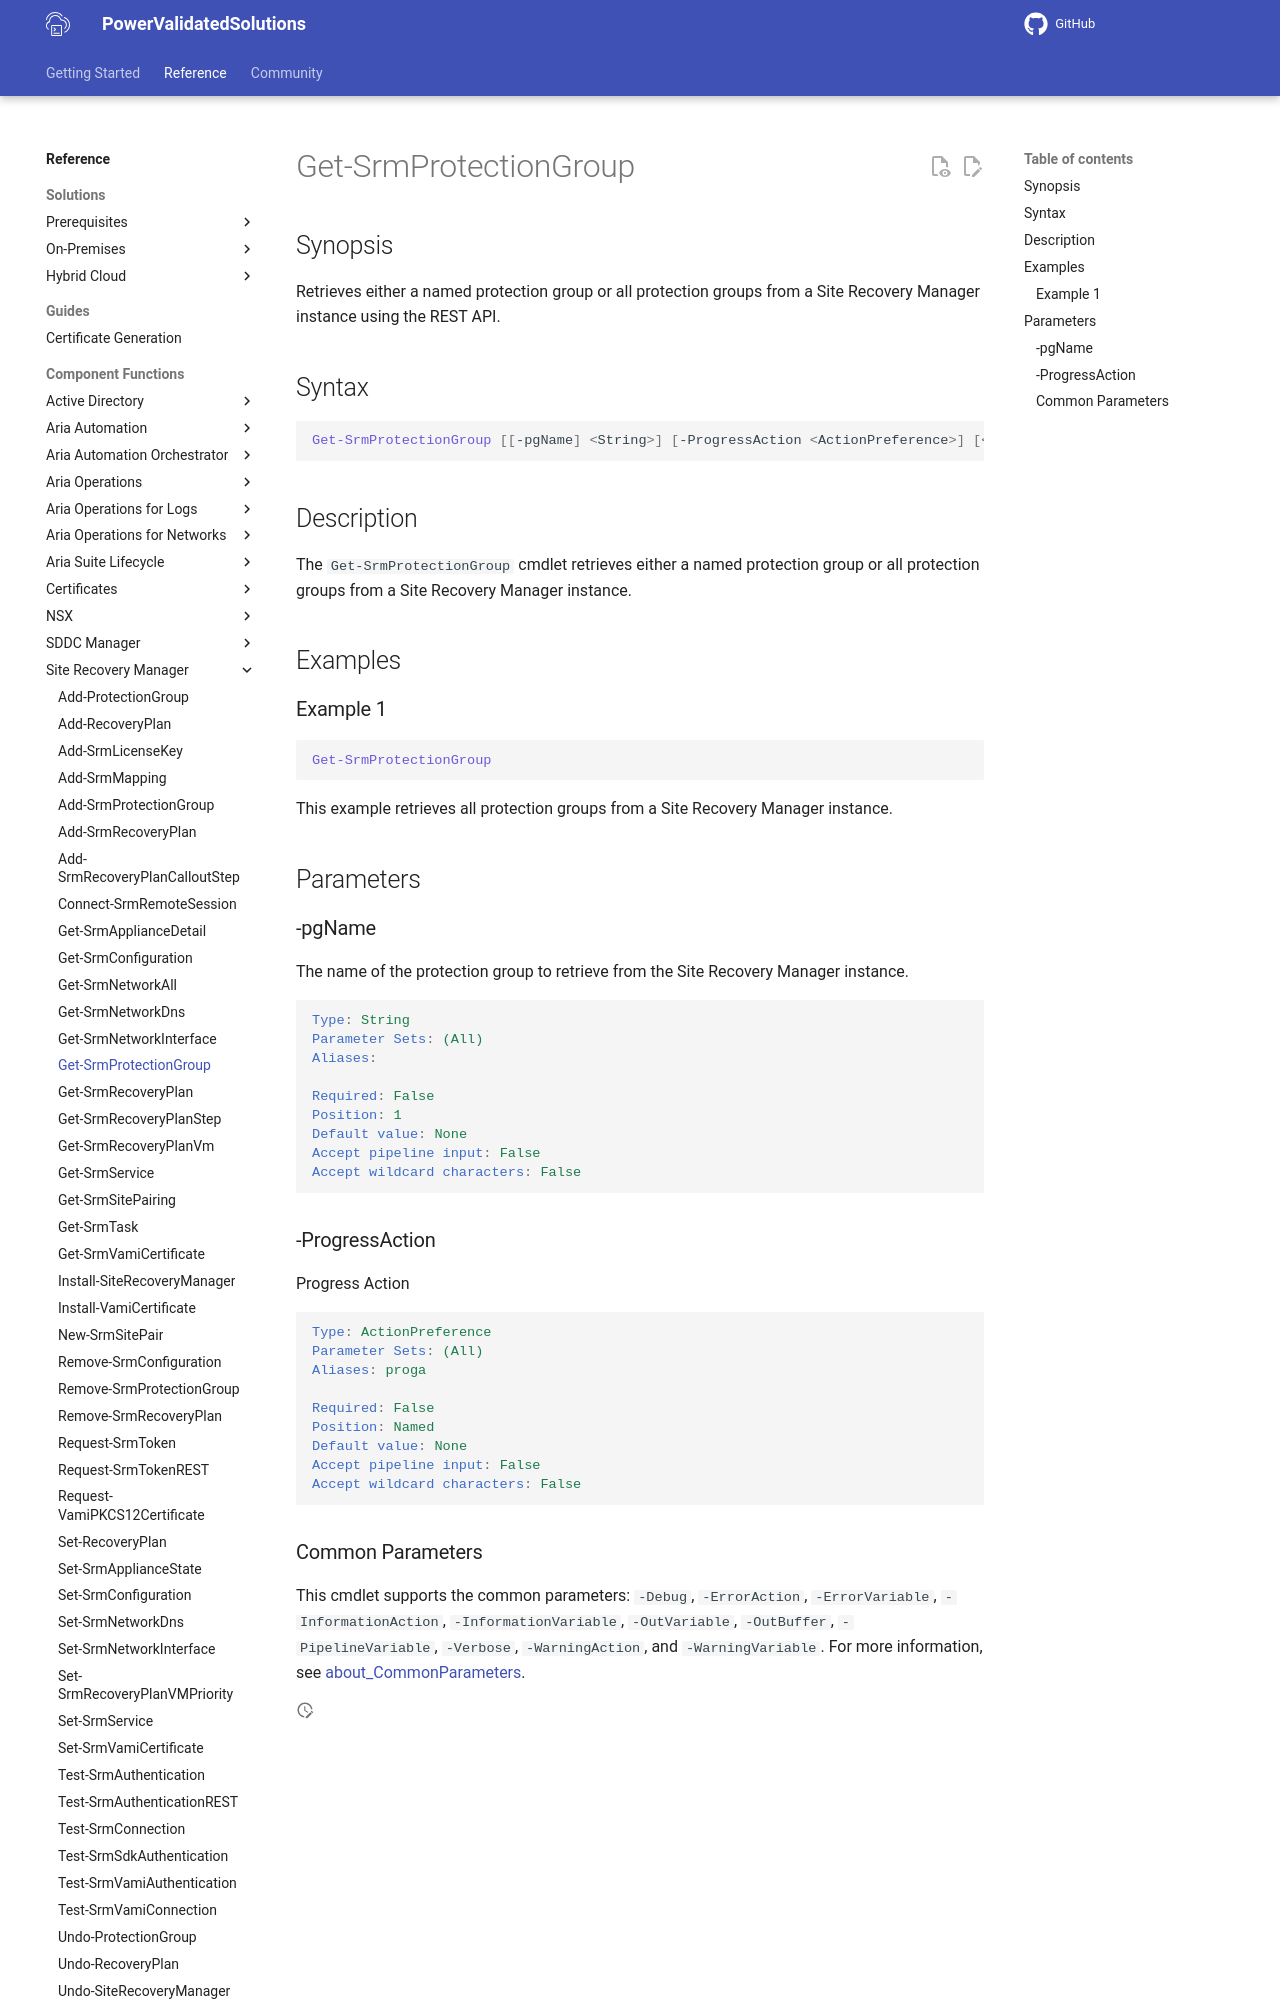

repository: vmware/power-validated-solutions-for-cloud-foundation · page: documentation/functions/site-recovery-manager/Get-SrmProtectionGroup/index.html · generator: mkdocs

# Get-SrmProtectionGroup

## Synopsis

Retrieves either a named protection group or all protection groups from a Site Recovery Manager instance using the REST API.

## Syntax

```powershell
Get-SrmProtectionGroup [[-pgName] <String>] [-ProgressAction <ActionPreference>] [<CommonParameters>]
```

## Description

The `Get-SrmProtectionGroup` cmdlet retrieves either a named protection group or all protection groups from a Site Recovery Manager instance.

## Examples

### Example 1

```powershell
Get-SrmProtectionGroup
```

This example retrieves all protection groups from a Site Recovery Manager instance.

## Parameters

### -pgName

The name of the protection group to retrieve from the Site Recovery Manager instance.

```yaml
Type: String
Parameter Sets: (All)
Aliases:

Required: False
Position: 1
Default value: None
Accept pipeline input: False
Accept wildcard characters: False
```

### -ProgressAction

Progress Action

```yaml
Type: ActionPreference
Parameter Sets: (All)
Aliases: proga

Required: False
Position: Named
Default value: None
Accept pipeline input: False
Accept wildcard characters: False
```
